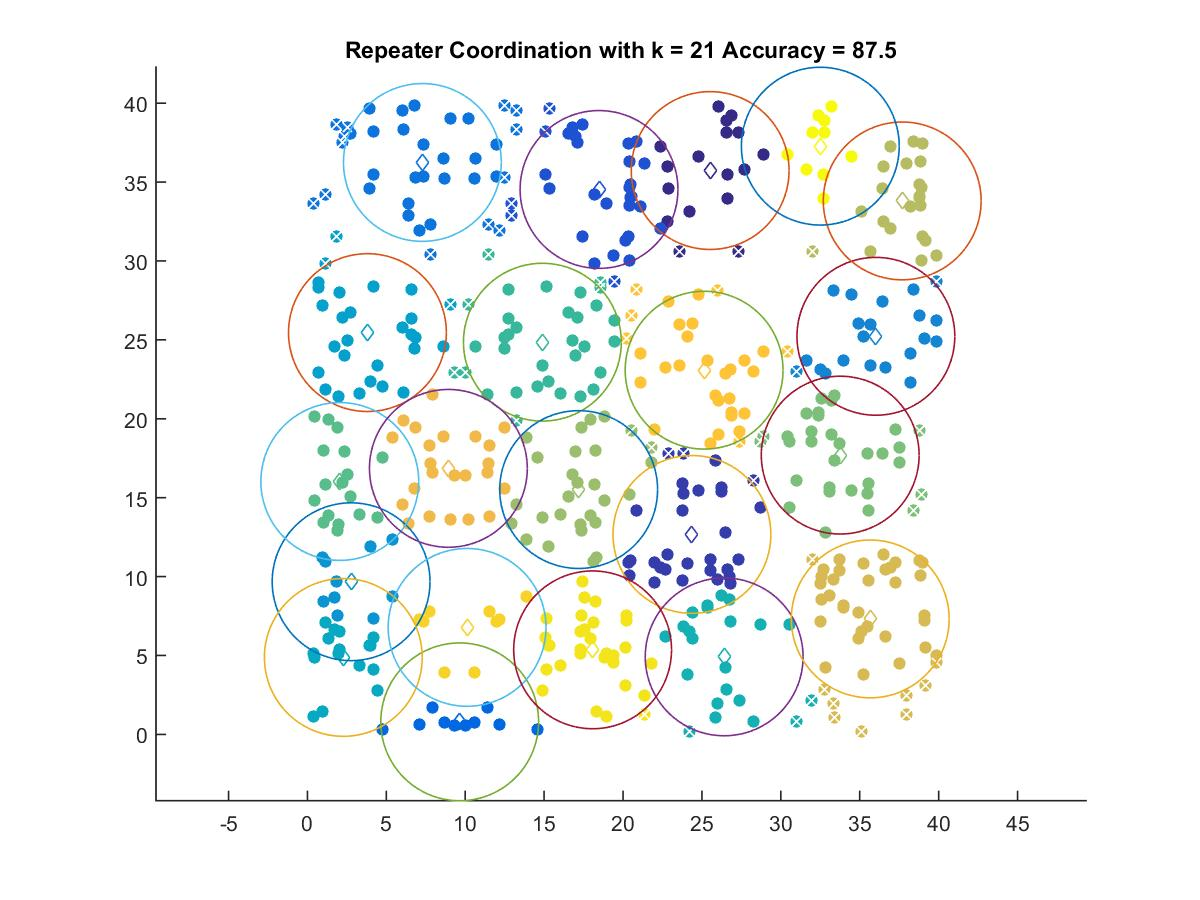

The data file committed next to this chart (first rows):
25.521, 35.731
24.37, 12.67
18.48, 34.53
9.649, 0.7944
7.285, 36.24
36.02, 25.23
2.768, 9.673
3.803, 25.46
2.274, 4.877
26.41, 4.913
14.89, 24.85
2.051, 16.03
33.76, 17.7
17.19, 15.51
37.69, 33.81
35.66, 7.316
8.933, 16.86
25.14, 23.08
10.12, 6.78
18.07, 5.357
32.5, 37.28
